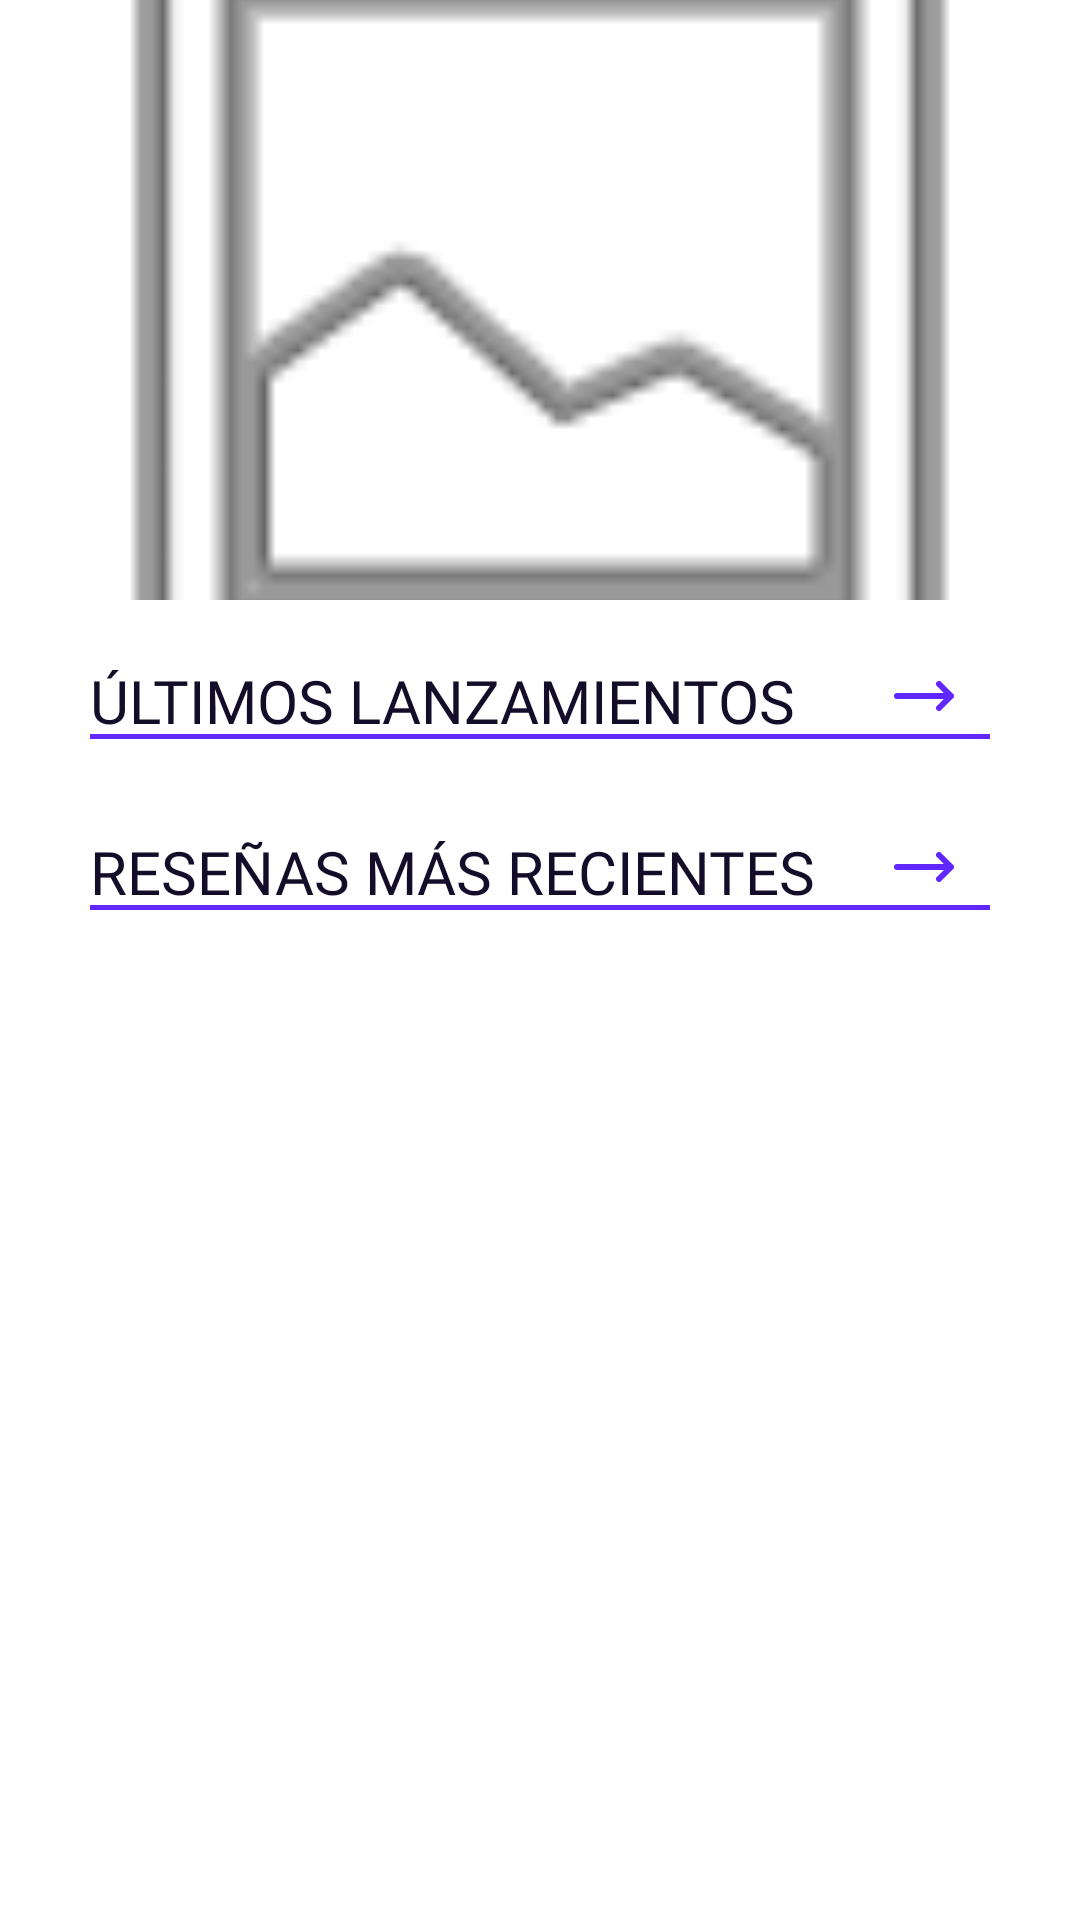

Reconstruct the res/layout file that produces this screen, plus the resources it refers to.
<!-- AndroidManifest.xml: application theme SplashTheme -->
<!-- res/layout/fragment_noticias.xml -->
<?xml version="1.0" encoding="utf-8"?>
<androidx.coordinatorlayout.widget.CoordinatorLayout xmlns:android="http://schemas.android.com/apk/res/android"
    xmlns:app="http://schemas.android.com/apk/res-auto"
    xmlns:tools="http://schemas.android.com/tools"
    android:layout_width="match_parent"
    android:layout_height="match_parent"
    android:background="@color/white"
    android:orientation="vertical"
    tools:context=".fragments.NoticiasFragment">

    <androidx.core.widget.NestedScrollView
        android:layout_width="match_parent"
        android:layout_height="match_parent">

        <LinearLayout
            android:layout_width="match_parent"
            android:layout_height="wrap_content"
            android:orientation="vertical"
            >

            <ImageView
                android:id="@+id/iv_anuncio"
                android:layout_width="match_parent"
                android:layout_height="200dp"
                android:scaleType="centerCrop"
                android:src="@android:drawable/ic_menu_gallery" />

            <RelativeLayout
                android:layout_width="wrap_content"
                android:layout_height="wrap_content"
                android:orientation="vertical">


                <RelativeLayout
                    android:layout_width="wrap_content"
                    android:layout_height="wrap_content"
                    android:layout_marginStart="30dp"
                    android:layout_marginTop="20dp">

                    <ImageView
                        android:layout_width="wrap_content"
                        android:layout_height="wrap_content"
                        android:layout_alignParentEnd="true"
                        android:layout_marginEnd="40dp"
                        android:src="@drawable/flecha_adelante" />

                    <TextView
                        android:layout_width="wrap_content"
                        android:layout_height="wrap_content"
                        android:layout_alignParentStart="true"
                        android:fontFamily="@font/armata"
                        android:text="ÚLTIMOS LANZAMIENTOS"
                        android:textColor="@color/colorTerciario"
                        android:textSize="20dp" />

                </RelativeLayout>


                <ImageView
                    android:layout_width="match_parent"
                    android:layout_height="3dp"
                    android:layout_alignParentBottom="true"
                    android:layout_marginStart="30dp"
                    android:layout_marginEnd="30dp"
                    android:src="@drawable/linea_divisor" />

            </RelativeLayout>


            <androidx.recyclerview.widget.RecyclerView
                android:id="@+id/recyclerViewNoticia"
                android:layout_width="match_parent"
                android:layout_height="wrap_content"
                android:layout_marginTop="10dp" />

            <RelativeLayout
                android:layout_width="wrap_content"
                android:layout_height="wrap_content"
                android:orientation="vertical">


                <RelativeLayout
                    android:layout_width="wrap_content"
                    android:layout_height="wrap_content"
                    android:layout_marginStart="30dp"
                    android:layout_marginTop="20dp">

                    <ImageView
                        android:layout_width="wrap_content"
                        android:layout_height="wrap_content"
                        android:layout_alignParentEnd="true"
                        android:layout_marginEnd="40dp"
                        android:src="@drawable/flecha_adelante" />

                    <TextView
                        android:layout_width="wrap_content"
                        android:layout_height="wrap_content"
                        android:layout_alignParentStart="true"
                        android:fontFamily="@font/armata"
                        android:text="RESEÑAS MÁS RECIENTES"
                        android:textColor="@color/colorTerciario"
                        android:textSize="20dp" />

                </RelativeLayout>


                <ImageView
                    android:layout_width="match_parent"
                    android:layout_height="3dp"
                    android:layout_alignParentBottom="true"
                    android:layout_marginStart="30dp"
                    android:layout_marginEnd="30dp"
                    android:src="@drawable/linea_divisor" />

            </RelativeLayout>

            <androidx.recyclerview.widget.RecyclerView
                android:layout_marginTop="10dp"
                android:id="@+id/recyclerViewResena"
                android:layout_width="match_parent"
                android:layout_height="225dp"/>


        </LinearLayout>

    </androidx.core.widget.NestedScrollView>

</androidx.coordinatorlayout.widget.CoordinatorLayout>
<!-- resources referenced by this layout -->
<resources>
  <color name="colorTerciario">#140D29</color>
  <color name="white">#FFFFFFFF</color>
  <!-- drawable flecha_adelante (drawable) -->
  <vector xmlns:android="http://schemas.android.com/apk/res/android"
      android:width="24dp"
      android:height="24dp"
      android:viewportWidth="24"
      android:viewportHeight="24">
    <path
        android:pathData="M17,8L21,12M21,12L17,16M21,12H3"
        android:strokeLineJoin="round"
        android:strokeWidth="2"
        android:fillColor="#00000000"
        android:strokeColor="#6127FF"
        android:strokeLineCap="round"/>
  </vector>
  <!-- drawable linea_divisor (drawable) -->
  <vector xmlns:android="http://schemas.android.com/apk/res/android"
      android:width="311dp"
      android:height="2dp"
      android:viewportWidth="311"
      android:viewportHeight="2">
    <path
        android:pathData="M0,1L311,1"
        android:strokeWidth="2"
        android:fillColor="#00000000"
        android:strokeColor="#6127FF"/>
  </vector>
  <style name="SplashTheme" parent="Theme.AppCompat.Light.NoActionBar">
  
          <item name="windowActionBar">false</item>
          <item name="windowNoTitle">true</item>
          <item name="android:windowFullscreen">true</item>
  
      </style>
</resources>
